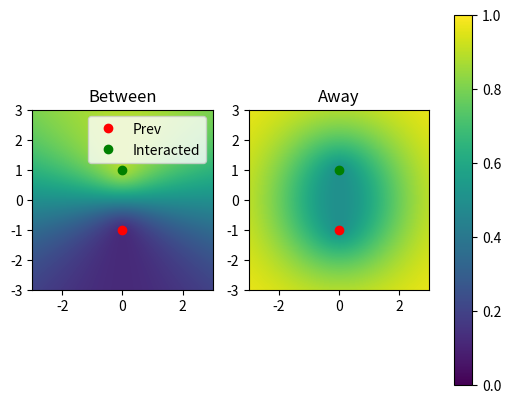

The script that saved this image: (Note: this script raises an exception after producing the figure.)
import os

import numpy as np
import matplotlib.pyplot as plt



def main():
    xs = np.linspace(-3, 3, 1000)
    ys = np.linspace(3, -3, 1000)
    s = np.zeros((len(xs), len(ys), 2))
    s[:, :, 0] = np.tile(xs, (len(ys), 1))
    s[:, :, 1] = np.tile(ys, (len(xs), 1)).T

    prev = np.array([0, -1])
    inter = np.array([0, 1])
    prev_inter_dist = np.linalg.norm(prev - inter)

    prev_dist = np.linalg.norm(s - prev, axis=2)
    inter_dist = np.linalg.norm(s - inter, axis=2)
    #m_along = (a_b_dist - b_dist) / a_b_dist
    #m_along = np.clip((a_dist / a_b_dist) * (a_dist**2 + a_b_dist**2 - b_dist**2) / (2 * a_dist * a_b_dist), 0, 1)
    m_along = 1 / (1 + (np.e ** (inter_dist - prev_dist)))
    #m_away = 1 / np.e ** (((a_dist + b_dist) / a_b_dist) - 1)
    from_line = ((prev_dist + inter_dist) / prev_inter_dist) - 1
    m_away = np.e ** from_line / (np.e ** from_line + 1)
    #m[np.abs(m) < 0.01] = -10

    fig, axes = plt.subplots(nrows=1, ncols=2)

    im1 = axes[0].imshow(m_along, vmin=0, vmax=1, extent=(-3, 3, -3, 3))
    axes[0].plot(0, -1, 'ro', label='Prev')
    axes[0].plot(0, 1, 'go', label='Interacted')
    axes[0].set_title('Between')
    axes[0].legend()

    im2 = axes[1].imshow(m_away, vmin=0, vmax=1, extent=(-3, 3, -3, 3))
    axes[1].plot(0, -1, 'ro', label='Prev')
    axes[1].plot(0, 1, 'go', label='Interacted')
    axes[1].set_title('Away')

    # plt.tight_layout()

    fig.colorbar(im1, ax=axes.ravel().tolist())

    this_dir_path = os.path.dirname(os.path.abspath(__file__))
    root_dir_path = os.path.join(this_dir_path, '..')
    fig_path = os.path.join(root_dir_path, 'figs', 'movement.png')
    fig.savefig(fig_path)

if __name__ == '__main__':
    main()